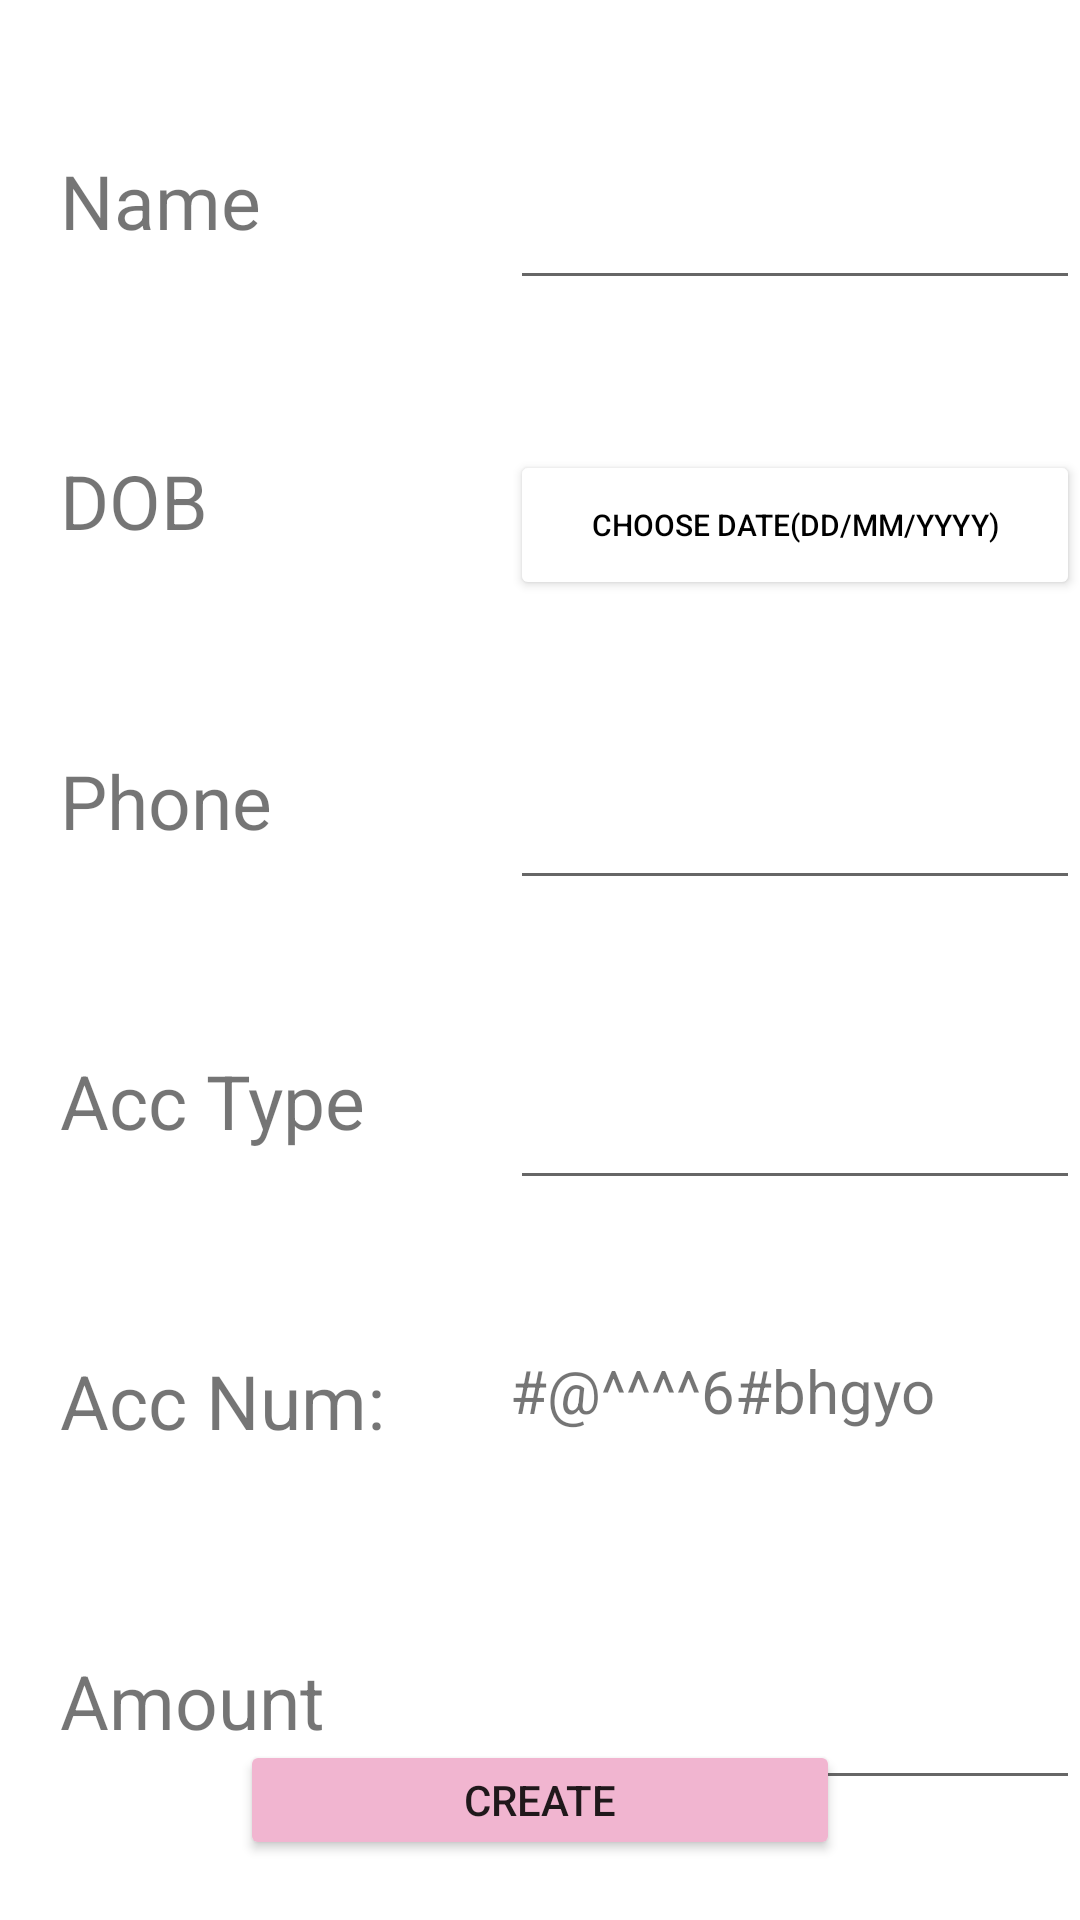

Reconstruct the res/layout file that produces this screen, plus the resources it refers to.
<!-- AndroidManifest.xml: application theme Theme.LoteraBank -->
<!-- res/layout/activity_open_account.xml -->
<?xml version="1.0" encoding="utf-8"?>
<RelativeLayout xmlns:android="http://schemas.android.com/apk/res/android"
    android:layout_width="match_parent" android:layout_height="match_parent"
    android:orientation="horizontal">

    <TextView
        android:id="@+id/LabelName"
        android:layout_width="150dp"
        android:layout_height="50dp"
        android:text="Name"
        android:textSize="25dp"
        android:layout_marginTop="50dp"
        android:layout_marginLeft="20dp"/>

    <EditText
        android:id="@+id/InputName"
        android:layout_width="200dp"
        android:layout_height="50dp"
        android:layout_marginTop="50dp"
        android:layout_toRightOf="@+id/LabelName"
        android:inputType="textPersonName|textCapWords|textAutoComplete|textAutoCorrect"
        android:maxLines="1"/>

    <TextView
        android:id="@+id/LabelDOB"
        android:layout_width="150dp"
        android:layout_height="50dp"
        android:layout_below="@+id/LabelName"
        android:text="DOB"
        android:textSize="25dp"
        android:layout_marginTop="50dp"
        android:layout_marginLeft="20dp"/>

    <Button
        android:id="@+id/InputDOB"
        android:layout_width="200dp"
        android:layout_height="50dp"
        android:layout_below="@id/InputName"
        android:layout_marginLeft="0dp"
        android:layout_marginTop="50dp"
        android:layout_toRightOf="@+id/LabelName"
        android:backgroundTint="@color/white"
        android:text="Choose Date(dd/mm/yyyy)"
        android:textColor="@color/black"
        android:textSize="10dp" />

    <TextView
        android:id="@+id/LabelPhone"
        android:layout_width="150dp"
        android:layout_height="50dp"
        android:text="Phone"
        android:textSize="25dp"
        android:layout_below="@+id/LabelDOB"
        android:layout_marginTop="50dp"
        android:layout_marginLeft="20dp"/>

    <EditText
        android:id="@+id/InputPhone"
        android:layout_width="200dp"
        android:layout_height="50dp"
        android:layout_below="@+id/LabelDOB"
        android:layout_marginTop="50dp"
        android:layout_toRightOf="@+id/LabelName"
        android:inputType="phone"
        android:maxLines="1"
        android:maxLength="10"/>

    <TextView
        android:id="@+id/LabelType"
        android:layout_width="150dp"
        android:layout_height="50dp"
        android:layout_below="@+id/LabelPhone"
        android:layout_marginLeft="20dp"
        android:layout_marginTop="50dp"
        android:text="Acc Type"
        android:textSize="25dp" />

    <EditText
        android:id="@+id/InputType"
        android:layout_width="200dp"
        android:layout_height="50dp"
        android:layout_below="@+id/LabelPhone"
        android:layout_marginTop="50dp"
        android:layout_toRightOf="@+id/LabelName"
        android:inputType="textAutoCorrect|textPersonName"
        android:maxLines="1"
        android:maxLength="7"/>

    <TextView
        android:id="@+id/LabelAccNum"
        android:layout_width="150dp"
        android:layout_height="50dp"
        android:layout_below="@+id/LabelType"
        android:layout_marginLeft="20dp"
        android:layout_marginTop="50dp"
        android:text="Acc Num:"
        android:textSize="25dp"
        android:inputType="text"/>

    <TextView
        android:id="@+id/InputAccNum"
        android:layout_width="200dp"
        android:layout_height="50dp"
        android:layout_below="@+id/LabelType"
        android:layout_marginTop="50dp"
        android:layout_toRightOf="@+id/LabelName"
        android:maxLines="1"
        android:text="#@^^^^6#bhgyo"
        android:textSize="20dp" />

    <TextView
        android:id="@+id/LabelAmount"
        android:layout_width="150dp"
        android:layout_height="50dp"
        android:text="Amount"
        android:textSize="25dp"
        android:layout_below="@+id/LabelAccNum"
        android:layout_marginTop="50dp"
        android:layout_marginLeft="20dp"/>

    <EditText
        android:id="@+id/InputAmount"
        android:layout_width="200dp"
        android:layout_height="50dp"
        android:layout_below="@+id/LabelAccNum"
        android:layout_marginTop="50dp"
        android:layout_toRightOf="@+id/LabelName"
        android:inputType="numberDecimal"
        android:maxLength="10"
        android:maxLines="1" />

    <Button
        android:id="@+id/CreateAccount"
        android:layout_width="200dp"
        android:layout_height="40dp"
        android:layout_centerHorizontal="true"
        android:layout_alignParentBottom="true"
        android:layout_marginBottom="20dp"
        android:backgroundTint="#F1B5D0"
        android:text="Create"/>

</RelativeLayout>
<!-- resources referenced by this layout -->
<resources>
  <style name="Theme.LoteraBank" parent="Theme.MaterialComponents.DayNight.DarkActionBar">
          
          <item name="colorPrimary">@color/purple_500</item>
          <item name="colorPrimaryVariant">@color/purple_700</item>
          <item name="colorOnPrimary">@color/white</item>
          
          <item name="colorSecondary">@color/teal_200</item>
          <item name="colorSecondaryVariant">@color/teal_700</item>
          <item name="colorOnSecondary">@color/black</item>
          
          <item name="android:statusBarColor" tools:targetApi="l">?attr/colorPrimaryVariant</item>
          
      </style>
  <!-- not gathered from this repository: default colours our renderer supplied (Android Studio template values) -->
  <color name="purple_500">#FF6200EE</color>
  <color name="purple_700">#FF3700B3</color>
  <color name="teal_200">#FF03DAC5</color>
  <color name="teal_700">#FF018786</color>
  <color name="black">#FF000000</color>
  <color name="white">#FFFFFFFF</color>
</resources>
